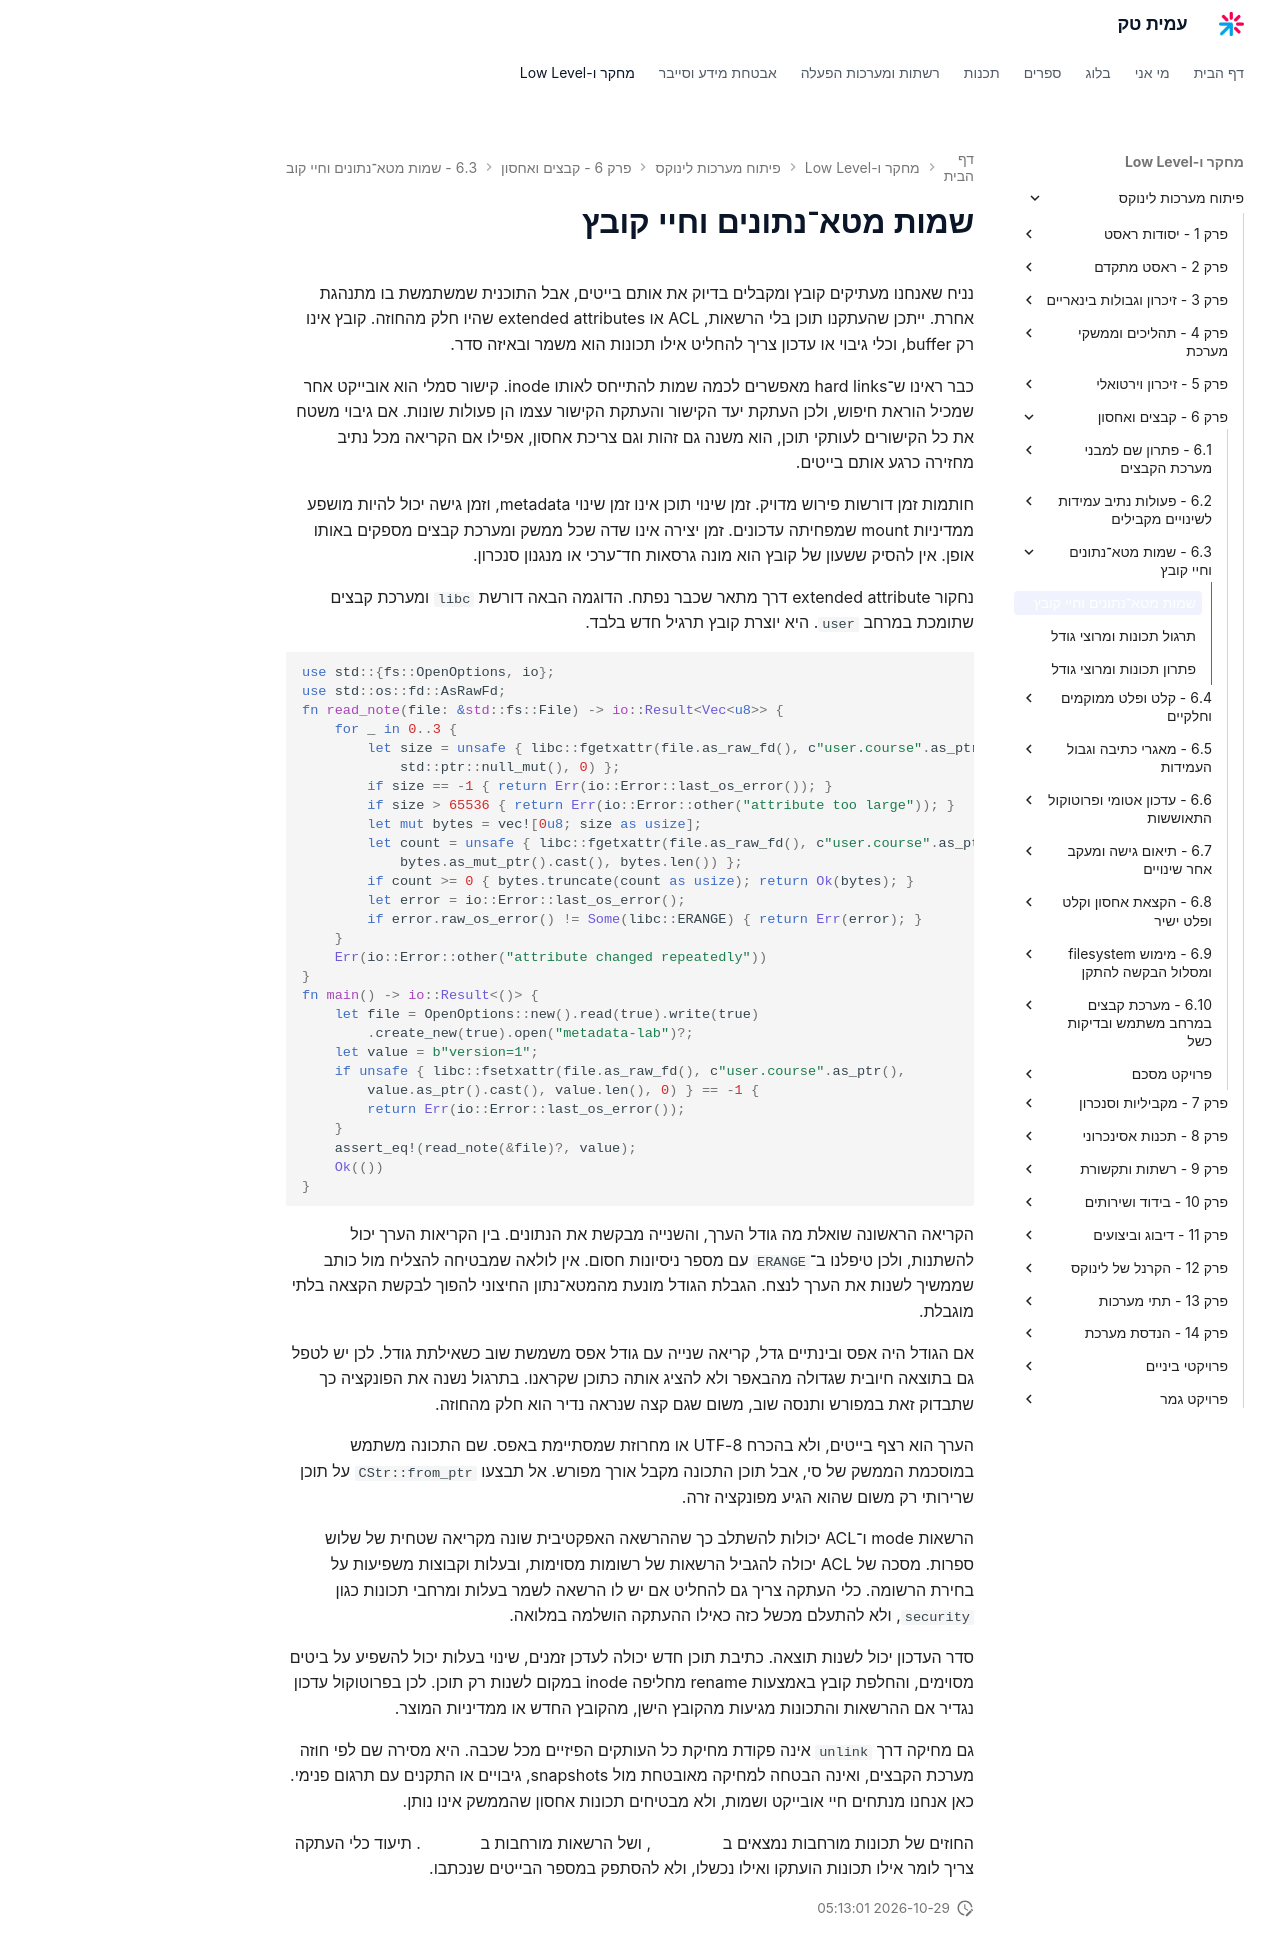

repository: AmitPinchasi/amittech · page: פיתוח-מערכות-לינוקס/6 - קבצים ואחסון/6.3 - שמות מטא־נתונים וחיי קובץ/6.3 - שמות מטא־נתונים וחיי קובץ - הרצאה/index.html · generator: mkdocs

# שמות מטא־נתונים וחיי קובץ

נניח שאנחנו מעתיקים קובץ ומקבלים בדיוק את אותם בייטים, אבל התוכנית שמשתמשת בו מתנהגת אחרת. ייתכן שהעתקנו תוכן בלי הרשאות, ACL או extended attributes שהיו חלק מהחוזה. קובץ אינו רק buffer, וכלי גיבוי או עדכון צריך להחליט אילו תכונות הוא משמר ובאיזה סדר.

כבר ראינו ש־hard links מאפשרים לכמה שמות להתייחס לאותו inode. קישור סמלי הוא אובייקט אחר שמכיל הוראת חיפוש, ולכן העתקת יעד הקישור והעתקת הקישור עצמו הן פעולות שונות. אם גיבוי משטח את כל הקישורים לעותקי תוכן, הוא משנה גם זהות וגם צריכת אחסון, אפילו אם הקריאה מכל נתיב מחזירה כרגע אותם בייטים.

חותמות זמן דורשות פירוש מדויק. זמן שינוי תוכן אינו זמן שינוי metadata, וזמן גישה יכול להיות מושפע ממדיניות mount שמפחיתה עדכונים. זמן יצירה אינו שדה שכל ממשק ומערכת קבצים מספקים באותו אופן. אין להסיק ששעון של קובץ הוא מונה גרסאות חד־ערכי או מנגנון סנכרון.

נחקור extended attribute דרך מתאר שכבר נפתח. הדוגמה הבאה דורשת `libc` ומערכת קבצים שתומכת במרחב `user`. היא יוצרת קובץ תרגיל חדש בלבד.

```rust
use std::{fs::OpenOptions, io};
use std::os::fd::AsRawFd;
fn read_note(file: &std::fs::File) -> io::Result<Vec<u8>> {
    for _ in 0..3 {
        let size = unsafe { libc::fgetxattr(file.as_raw_fd(), c"user.course".as_ptr(),
            std::ptr::null_mut(), 0) };
        if size == -1 { return Err(io::Error::last_os_error()); }
        if size > 65536 { return Err(io::Error::other("attribute too large")); }
        let mut bytes = vec![0u8; size as usize];
        let count = unsafe { libc::fgetxattr(file.as_raw_fd(), c"user.course".as_ptr(),
            bytes.as_mut_ptr().cast(), bytes.len()) };
        if count >= 0 { bytes.truncate(count as usize); return Ok(bytes); }
        let error = io::Error::last_os_error();
        if error.raw_os_error() != Some(libc::ERANGE) { return Err(error); }
    }
    Err(io::Error::other("attribute changed repeatedly"))
}
fn main() -> io::Result<()> {
    let file = OpenOptions::new().read(true).write(true)
        .create_new(true).open("metadata-lab")?;
    let value = b"version=1";
    if unsafe { libc::fsetxattr(file.as_raw_fd(), c"user.course".as_ptr(),
        value.as_ptr().cast(), value.len(), 0) } == -1 {
        return Err(io::Error::last_os_error());
    }
    assert_eq!(read_note(&file)?, value);
    Ok(())
}
```

הקריאה הראשונה שואלת מה גודל הערך, והשנייה מבקשת את הנתונים. בין הקריאות הערך יכול להשתנות, ולכן טיפלנו ב־`ERANGE` עם מספר ניסיונות חסום. אין לולאה שמבטיחה להצליח מול כותב שממשיך לשנות את הערך לנצח. הגבלת הגודל מונעת מהמטא־נתון החיצוני להפוך לבקשת הקצאה בלתי מוגבלת.

אם הגודל היה אפס ובינתיים גדל, קריאה שנייה עם גודל אפס משמשת שוב כשאילתת גודל. לכן יש לטפל גם בתוצאה חיובית שגדולה מהבאפר ולא להציג אותה כתוכן שקראנו. בתרגול נשנה את הפונקציה כך שתבדוק זאת במפורש ותנסה שוב, משום שגם קצה שנראה נדיר הוא חלק מהחוזה.

הערך הוא רצף בייטים, ולא בהכרח UTF-8 או מחרוזת שמסתיימת באפס. שם התכונה משתמש במוסכמת הממשק של סי, אבל תוכן התכונה מקבל אורך מפורש. אל תבצעו `CStr::from_ptr` על תוכן שרירותי רק משום שהוא הגיע מפונקציה זרה.

הרשאות mode ו־ACL יכולות להשתלב כך שההרשאה האפקטיבית שונה מקריאה שטחית של שלוש ספרות. מסכה של ACL יכולה להגביל הרשאות של רשומות מסוימות, ובעלות וקבוצות משפיעות על בחירת הרשומה. כלי העתקה צריך גם להחליט אם יש לו הרשאה לשמר בעלות ומרחבי תכונות כגון `security`, ולא להתעלם מכשל כזה כאילו ההעתקה הושלמה במלואה.

סדר העדכון יכול לשנות תוצאה. כתיבת תוכן חדש יכולה לעדכן זמנים, שינוי בעלות יכול להשפיע על ביטים מסוימים, והחלפת קובץ באמצעות rename מחליפה inode במקום לשנות רק תוכן. לכן בפרוטוקול עדכון נגדיר אם ההרשאות והתכונות מגיעות מהקובץ הישן, מהקובץ החדש או ממדיניות המוצר.

גם מחיקה דרך `unlink` אינה פקודת מחיקת כל העותקים הפיזיים מכל שכבה. היא מסירה שם לפי חוזה מערכת הקבצים, ואינה הבטחה למחיקה מאובטחת מול snapshots, גיבויים או התקנים עם תרגום פנימי. כאן אנחנו מנתחים חיי אובייקט ושמות, ולא מבטיחים תכונות אחסון שהממשק אינו נותן.

החוזים של תכונות מורחבות נמצאים ב[עמוד xattr](https://man7.org/linux/man-pages/man7/xattr.7.html), ושל הרשאות מורחבות ב[עמוד acl](https://man7.org/linux/man-pages/man5/acl.5.html). תיעוד כלי העתקה צריך לומר אילו תכונות הועתקו ואילו נכשלו, ולא להסתפק במספר הבייטים שנכתבו.
